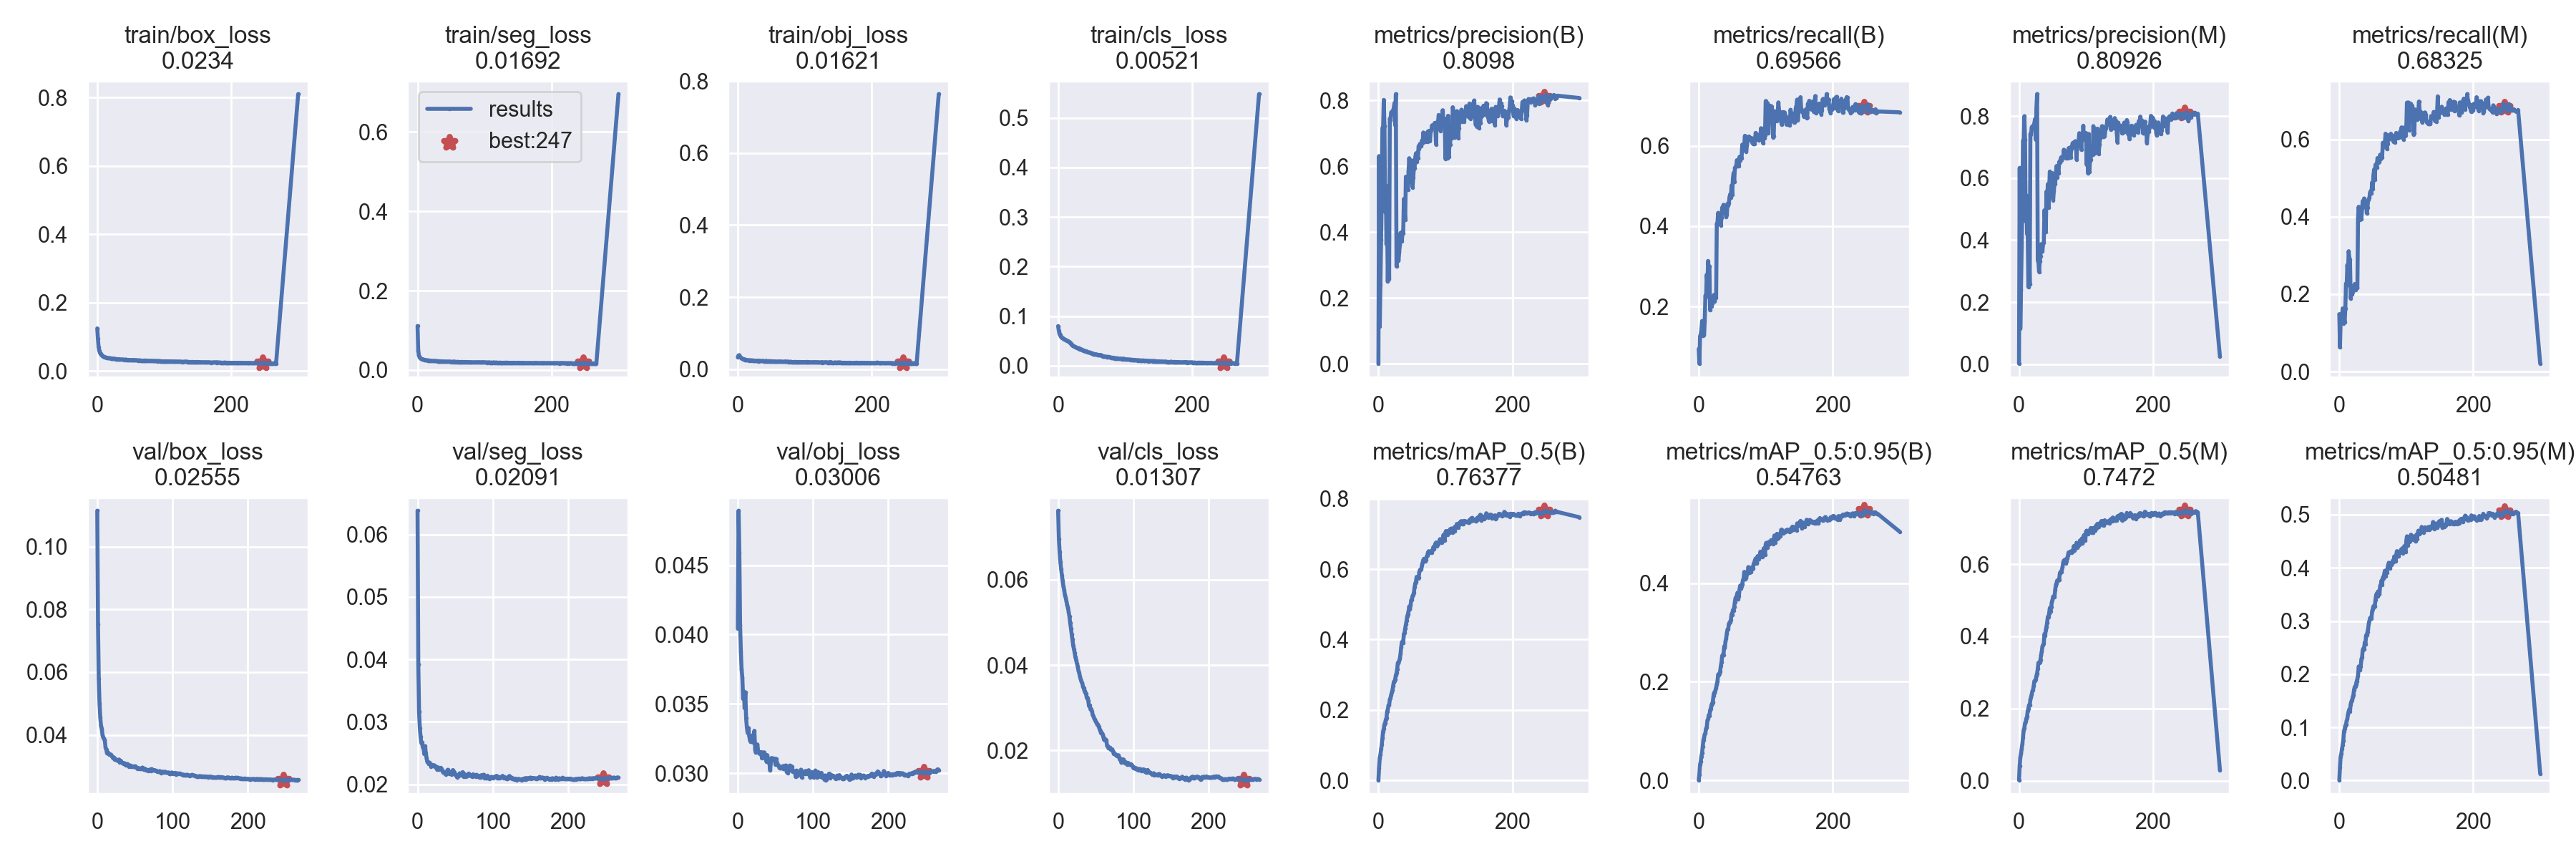

The file beside this chart, header and first rows:
epoch, train/box_loss, train/seg_loss, train/obj_loss, train/cls_loss, metrics/precision(B), metrics/recall(B), metrics/mAP_0.5(B), metrics/mAP_0.5:0.95(B), metrics/precision(M), metrics/recall(M), metrics/mAP_0.5(M), metrics/mAP_0.5:0.95(M), val/box_loss, val/seg_loss, val/obj_loss, val/cls_loss, x/lr0, x/lr1, x/lr2
0, 0.1247, 0.111, 0.03361, 0.07981, 0.001344, 0.09377, 0.001175, 0.000314, 0.002098, 0.1484, 0.001951, 0.0008142, 0.1115, 0.06379, 0.04044, 0.07616, 0.06713, 0.000332, 0.000332
1, 0.0943, 0.04901, 0.03801, 0.07046, 0.6313, 0.05777, 0.03587, 0.01234, 0.6333, 0.06275, 0.04101, 0.02472, 0.07519, 0.03919, 0.04892, 0.06949, 0.03413, 0.0006631, 0.0006631
2, 0.07057, 0.03726, 0.03874, 0.06438, 0.1149, 0.1257, 0.06366, 0.032, 0.1154, 0.127, 0.06509, 0.04457, 0.05786, 0.03164, 0.0459, 0.06655, 0.001125, 0.0009921, 0.0009921
3, 0.0595, 0.03296, 0.03537, 0.06118, 0.2391, 0.1311, 0.07398, 0.03779, 0.2391, 0.1323, 0.07463, 0.05047, 0.04991, 0.02906, 0.04072, 0.06411, 0.0009901, 0.0009901, 0.0009901
4, 0.0533, 0.03043, 0.03251, 0.05937, 0.3772, 0.1421, 0.08916, 0.04872, 0.3764, 0.1428, 0.08913, 0.05952, 0.04554, 0.02762, 0.03877, 0.06244, 0.0009901, 0.0009901, 0.0009901
5, 0.05005, 0.02893, 0.03053, 0.05793, 0.5123, 0.1636, 0.1016, 0.05529, 0.5131, 0.1631, 0.1017, 0.06675, 0.04281, 0.02663, 0.03749, 0.06102, 0.0009868, 0.0009868, 0.0009868
6, 0.04741, 0.02814, 0.02893, 0.05661, 0.7168, 0.1275, 0.1208, 0.06794, 0.7208, 0.1248, 0.1199, 0.07419, 0.04194, 0.02672, 0.03689, 0.05972, 0.0009835, 0.0009835, 0.0009835
7, 0.04588, 0.02702, 0.02847, 0.05544, 0.7164, 0.1407, 0.1396, 0.08128, 0.7168, 0.1411, 0.1402, 0.09206, 0.03996, 0.02594, 0.03536, 0.05849, 0.0009802, 0.0009802, 0.0009802
8, 0.04419, 0.02615, 0.02762, 0.05443, 0.8021, 0.1289, 0.147, 0.08641, 0.8, 0.128, 0.1461, 0.09703, 0.03911, 0.02584, 0.03589, 0.05761, 0.0009769, 0.0009769, 0.0009769
9, 0.04346, 0.02619, 0.02797, 0.0535, 0.723, 0.1637, 0.1598, 0.0932, 0.7236, 0.1623, 0.1593, 0.1032, 0.03884, 0.02485, 0.03469, 0.05642, 0.0009736, 0.0009736, 0.0009736
10, 0.0417, 0.02562, 0.02631, 0.05281, 0.4612, 0.2272, 0.1635, 0.09631, 0.4612, 0.2273, 0.1634, 0.1049, 0.03827, 0.02614, 0.03582, 0.05586, 0.0009703, 0.0009703, 0.0009703
11, 0.04077, 0.025, 0.02611, 0.05227, 0.5415, 0.2225, 0.1729, 0.1054, 0.5437, 0.2218, 0.1728, 0.1121, 0.03601, 0.025, 0.03397, 0.05501, 0.000967, 0.000967, 0.000967
12, 0.04025, 0.02508, 0.02581, 0.05127, 0.3631, 0.2793, 0.1773, 0.1071, 0.4195, 0.2751, 0.1773, 0.1159, 0.03527, 0.02419, 0.03331, 0.05409, 0.0009637, 0.0009637, 0.0009637
13, 0.03991, 0.02434, 0.02575, 0.05041, 0.4305, 0.2566, 0.196, 0.1219, 0.4297, 0.254, 0.1935, 0.1242, 0.03407, 0.02359, 0.03292, 0.05351, 0.0009604, 0.0009604, 0.0009604
14, 0.03918, 0.02435, 0.02524, 0.04997, 0.2502, 0.3134, 0.2013, 0.1244, 0.2493, 0.3109, 0.2001, 0.1298, 0.03436, 0.02355, 0.03328, 0.05239, 0.0009571, 0.0009571, 0.0009571
15, 0.03872, 0.02404, 0.02493, 0.04891, 0.3862, 0.2967, 0.2131, 0.1324, 0.3848, 0.2944, 0.2098, 0.1341, 0.03389, 0.02327, 0.03272, 0.05137, 0.0009538, 0.0009538, 0.0009538
16, 0.03819, 0.02419, 0.02448, 0.04813, 0.2585, 0.2999, 0.2137, 0.1307, 0.258, 0.2889, 0.2096, 0.1303, 0.03363, 0.02349, 0.03241, 0.0499, 0.0009505, 0.0009505, 0.0009505
17, 0.03773, 0.0234, 0.02415, 0.04714, 0.7451, 0.1906, 0.2296, 0.1424, 0.743, 0.1893, 0.2248, 0.1436, 0.03366, 0.02322, 0.03226, 0.04865, 0.0009472, 0.0009472, 0.0009472
18, 0.03792, 0.02336, 0.02461, 0.04541, 0.7407, 0.2042, 0.2346, 0.1457, 0.7416, 0.2028, 0.232, 0.1486, 0.03372, 0.02288, 0.03243, 0.04723, 0.0009439, 0.0009439, 0.0009439
19, 0.03759, 0.02316, 0.02438, 0.04426, 0.764, 0.2005, 0.2432, 0.1526, 0.7642, 0.1995, 0.2392, 0.1508, 0.03332, 0.02312, 0.03272, 0.04598, 0.0009406, 0.0009406, 0.0009406
20, 0.0368, 0.02315, 0.02372, 0.04245, 0.7662, 0.2067, 0.2504, 0.156, 0.7675, 0.2063, 0.2485, 0.1568, 0.03295, 0.023, 0.03224, 0.04456, 0.0009373, 0.0009373, 0.0009373
21, 0.03708, 0.02323, 0.02418, 0.04203, 0.7671, 0.2133, 0.2569, 0.1587, 0.7643, 0.2102, 0.2515, 0.1603, 0.0326, 0.02299, 0.0323, 0.04379, 0.000934, 0.000934, 0.000934
22, 0.03676, 0.02288, 0.024, 0.0406, 0.7704, 0.2225, 0.2694, 0.1715, 0.7684, 0.2198, 0.264, 0.1706, 0.03281, 0.02306, 0.03307, 0.0428, 0.0009307, 0.0009307, 0.0009307
23, 0.03646, 0.02288, 0.02388, 0.03951, 0.7788, 0.229, 0.2801, 0.1777, 0.7786, 0.2262, 0.276, 0.176, 0.03219, 0.023, 0.03171, 0.04183, 0.0009274, 0.0009274, 0.0009274
24, 0.03632, 0.02281, 0.0238, 0.03876, 0.7924, 0.2132, 0.2824, 0.177, 0.7909, 0.2118, 0.2776, 0.1762, 0.03235, 0.02272, 0.03148, 0.04112, 0.0009241, 0.0009241, 0.0009241
25, 0.03619, 0.02285, 0.02321, 0.03796, 0.7252, 0.2256, 0.287, 0.183, 0.7251, 0.2212, 0.2806, 0.1812, 0.03202, 0.02277, 0.03189, 0.04034, 0.0009208, 0.0009208, 0.0009208
26, 0.03589, 0.0223, 0.02319, 0.03743, 0.8196, 0.2215, 0.299, 0.1882, 0.8259, 0.2166, 0.2904, 0.1868, 0.03199, 0.02234, 0.03208, 0.03972, 0.0009175, 0.0009175, 0.0009175
27, 0.03543, 0.02239, 0.02268, 0.03666, 0.2965, 0.4061, 0.3048, 0.1944, 0.8713, 0.2156, 0.2976, 0.1909, 0.03199, 0.02275, 0.03157, 0.03875, 0.0009142, 0.0009142, 0.0009142
28, 0.03531, 0.02239, 0.02317, 0.03555, 0.3432, 0.4094, 0.3156, 0.201, 0.3344, 0.3961, 0.3099, 0.1975, 0.03177, 0.02233, 0.03146, 0.03816, 0.0009109, 0.0009109, 0.0009109
29, 0.03515, 0.02237, 0.02316, 0.03537, 0.3332, 0.433, 0.3342, 0.2148, 0.3291, 0.4258, 0.3268, 0.2144, 0.03211, 0.02248, 0.0314, 0.03729, 0.0009076, 0.0009076, 0.0009076
30, 0.03475, 0.02189, 0.02291, 0.03504, 0.3131, 0.4108, 0.333, 0.2134, 0.2978, 0.3958, 0.3256, 0.2117, 0.03118, 0.02245, 0.03147, 0.03674, 0.0009043, 0.0009043, 0.0009043
31, 0.03426, 0.02154, 0.02196, 0.0351, 0.3391, 0.4052, 0.3398, 0.2169, 0.3316, 0.3924, 0.3285, 0.2085, 0.03176, 0.02266, 0.03153, 0.03616, 0.000901, 0.000901, 0.000901
32, 0.03483, 0.02199, 0.0235, 0.0334, 0.3619, 0.4159, 0.3455, 0.2212, 0.3478, 0.4084, 0.3353, 0.2152, 0.03132, 0.02246, 0.03108, 0.03582, 0.0008977, 0.0008977, 0.0008977
33, 0.03467, 0.02223, 0.02304, 0.03316, 0.3979, 0.4024, 0.3597, 0.2323, 0.3869, 0.3936, 0.3483, 0.2283, 0.0311, 0.02216, 0.03122, 0.03504, 0.0008944, 0.0008944, 0.0008944
34, 0.03376, 0.0219, 0.02234, 0.0323, 0.3841, 0.422, 0.3778, 0.2394, 0.3661, 0.4211, 0.358, 0.2317, 0.03101, 0.02196, 0.0315, 0.03459, 0.0008911, 0.0008911, 0.0008911
35, 0.03398, 0.02175, 0.02251, 0.03247, 0.3727, 0.4463, 0.3925, 0.2527, 0.3649, 0.4406, 0.3722, 0.2457, 0.0307, 0.02205, 0.03151, 0.03394, 0.0008878, 0.0008878, 0.0008878
36, 0.03367, 0.02113, 0.0223, 0.03129, 0.4025, 0.4435, 0.395, 0.2552, 0.3886, 0.4337, 0.3761, 0.2485, 0.03097, 0.02187, 0.03135, 0.03354, 0.0008845, 0.0008845, 0.0008845
37, 0.03376, 0.02158, 0.02233, 0.03092, 0.3963, 0.4533, 0.3902, 0.2549, 0.3911, 0.4472, 0.3804, 0.2474, 0.03042, 0.02165, 0.03112, 0.03339, 0.0008812, 0.0008812, 0.0008812
38, 0.03384, 0.02136, 0.02306, 0.03058, 0.5013, 0.4319, 0.4164, 0.272, 0.4965, 0.4256, 0.4065, 0.2597, 0.03032, 0.02161, 0.03085, 0.03232, 0.0008779, 0.0008779, 0.0008779
39, 0.0334, 0.02154, 0.02211, 0.02951, 0.4665, 0.4379, 0.4184, 0.2686, 0.4565, 0.4275, 0.4013, 0.2566, 0.03049, 0.02202, 0.03131, 0.03239, 0.0008746, 0.0008746, 0.0008746
40, 0.03334, 0.02109, 0.02181, 0.02975, 0.439, 0.4438, 0.4324, 0.2823, 0.4274, 0.434, 0.4171, 0.273, 0.0307, 0.02235, 0.03106, 0.03173, 0.0008713, 0.0008713, 0.0008713
41, 0.03265, 0.02101, 0.02154, 0.02862, 0.5687, 0.4225, 0.4428, 0.2881, 0.5567, 0.4094, 0.4264, 0.2733, 0.03022, 0.02219, 0.03077, 0.03041, 0.000868, 0.000868, 0.000868
42, 0.03331, 0.02116, 0.02302, 0.02857, 0.5362, 0.4288, 0.4531, 0.2989, 0.5234, 0.4228, 0.438, 0.2793, 0.02994, 0.02167, 0.03072, 0.03062, 0.0008647, 0.0008647, 0.0008647
43, 0.03355, 0.02148, 0.02236, 0.02864, 0.5315, 0.456, 0.4664, 0.3062, 0.5804, 0.4417, 0.4537, 0.2848, 0.03022, 0.02189, 0.0302, 0.02964, 0.0008614, 0.0008614, 0.0008614
44, 0.03317, 0.021, 0.02189, 0.02754, 0.5287, 0.4518, 0.4718, 0.3064, 0.5048, 0.4449, 0.4536, 0.2948, 0.03019, 0.02193, 0.03093, 0.02968, 0.0008581, 0.0008581, 0.0008581
45, 0.03256, 0.02084, 0.02162, 0.02676, 0.5862, 0.4572, 0.4804, 0.3176, 0.5635, 0.4497, 0.4635, 0.3003, 0.02978, 0.02161, 0.03111, 0.02916, 0.0008548, 0.0008548, 0.0008548
46, 0.03276, 0.02107, 0.02218, 0.02647, 0.6248, 0.4726, 0.4936, 0.3204, 0.6214, 0.4633, 0.4787, 0.3058, 0.02998, 0.022, 0.03107, 0.0283, 0.0008515, 0.0008515, 0.0008515
47, 0.03269, 0.02128, 0.02122, 0.02653, 0.5904, 0.4795, 0.4854, 0.322, 0.5834, 0.4664, 0.4689, 0.3043, 0.02985, 0.0223, 0.03095, 0.02803, 0.0008482, 0.0008482, 0.0008482
48, 0.03267, 0.02089, 0.02201, 0.0259, 0.603, 0.4709, 0.4978, 0.3257, 0.6003, 0.4599, 0.4803, 0.3043, 0.02992, 0.02203, 0.03105, 0.02751, 0.0008449, 0.0008449, 0.0008449
49, 0.03245, 0.02079, 0.02164, 0.02594, 0.552, 0.5011, 0.5123, 0.3374, 0.5425, 0.4886, 0.4943, 0.3182, 0.02988, 0.02196, 0.03105, 0.02727, 0.0008416, 0.0008416, 0.0008416
50, 0.03184, 0.0208, 0.02213, 0.02455, 0.6178, 0.4782, 0.513, 0.3366, 0.6162, 0.4712, 0.5012, 0.3227, 0.02999, 0.02157, 0.03061, 0.02682, 0.0008383, 0.0008383, 0.0008383
51, 0.03229, 0.02044, 0.02174, 0.02449, 0.5368, 0.5178, 0.5242, 0.3458, 0.5289, 0.5077, 0.5101, 0.3279, 0.0296, 0.02146, 0.03104, 0.02657, 0.000835, 0.000835, 0.000835
52, 0.03218, 0.02072, 0.02105, 0.02446, 0.566, 0.5324, 0.5266, 0.3449, 0.5586, 0.5222, 0.5091, 0.3258, 0.0297, 0.02127, 0.03074, 0.02619, 0.0008317, 0.0008317, 0.0008317
53, 0.03212, 0.02082, 0.02136, 0.02327, 0.5943, 0.5109, 0.5341, 0.3519, 0.5812, 0.4962, 0.5083, 0.3281, 0.02926, 0.02115, 0.0306, 0.02607, 0.0008284, 0.0008284, 0.0008284
54, 0.03169, 0.02033, 0.02067, 0.02338, 0.5943, 0.5454, 0.5488, 0.3627, 0.582, 0.534, 0.5282, 0.3397, 0.02931, 0.0215, 0.03058, 0.02558, 0.0008251, 0.0008251, 0.0008251
55, 0.03236, 0.02106, 0.02151, 0.02311, 0.6267, 0.5476, 0.5595, 0.3701, 0.6126, 0.536, 0.5414, 0.3488, 0.02937, 0.02139, 0.03042, 0.02502, 0.0008218, 0.0008218, 0.0008218
56, 0.03125, 0.02015, 0.02078, 0.02277, 0.6395, 0.5497, 0.564, 0.373, 0.6391, 0.5277, 0.5468, 0.3519, 0.02922, 0.02178, 0.03035, 0.02465, 0.0008185, 0.0008185, 0.0008185
57, 0.0317, 0.02054, 0.02063, 0.02212, 0.6144, 0.5646, 0.578, 0.3753, 0.6026, 0.5516, 0.5547, 0.3468, 0.02927, 0.02166, 0.03039, 0.02404, 0.0008152, 0.0008152, 0.0008152
58, 0.03157, 0.02007, 0.02098, 0.02235, 0.6419, 0.563, 0.5763, 0.381, 0.6285, 0.5502, 0.5551, 0.3557, 0.02921, 0.02144, 0.03042, 0.02411, 0.0008119, 0.0008119, 0.0008119
59, 0.03127, 0.01983, 0.02093, 0.02166, 0.6245, 0.55, 0.573, 0.3681, 0.6168, 0.5399, 0.5563, 0.3563, 0.02935, 0.02157, 0.03037, 0.02381, 0.0008086, 0.0008086, 0.0008086
... 209 more rows
